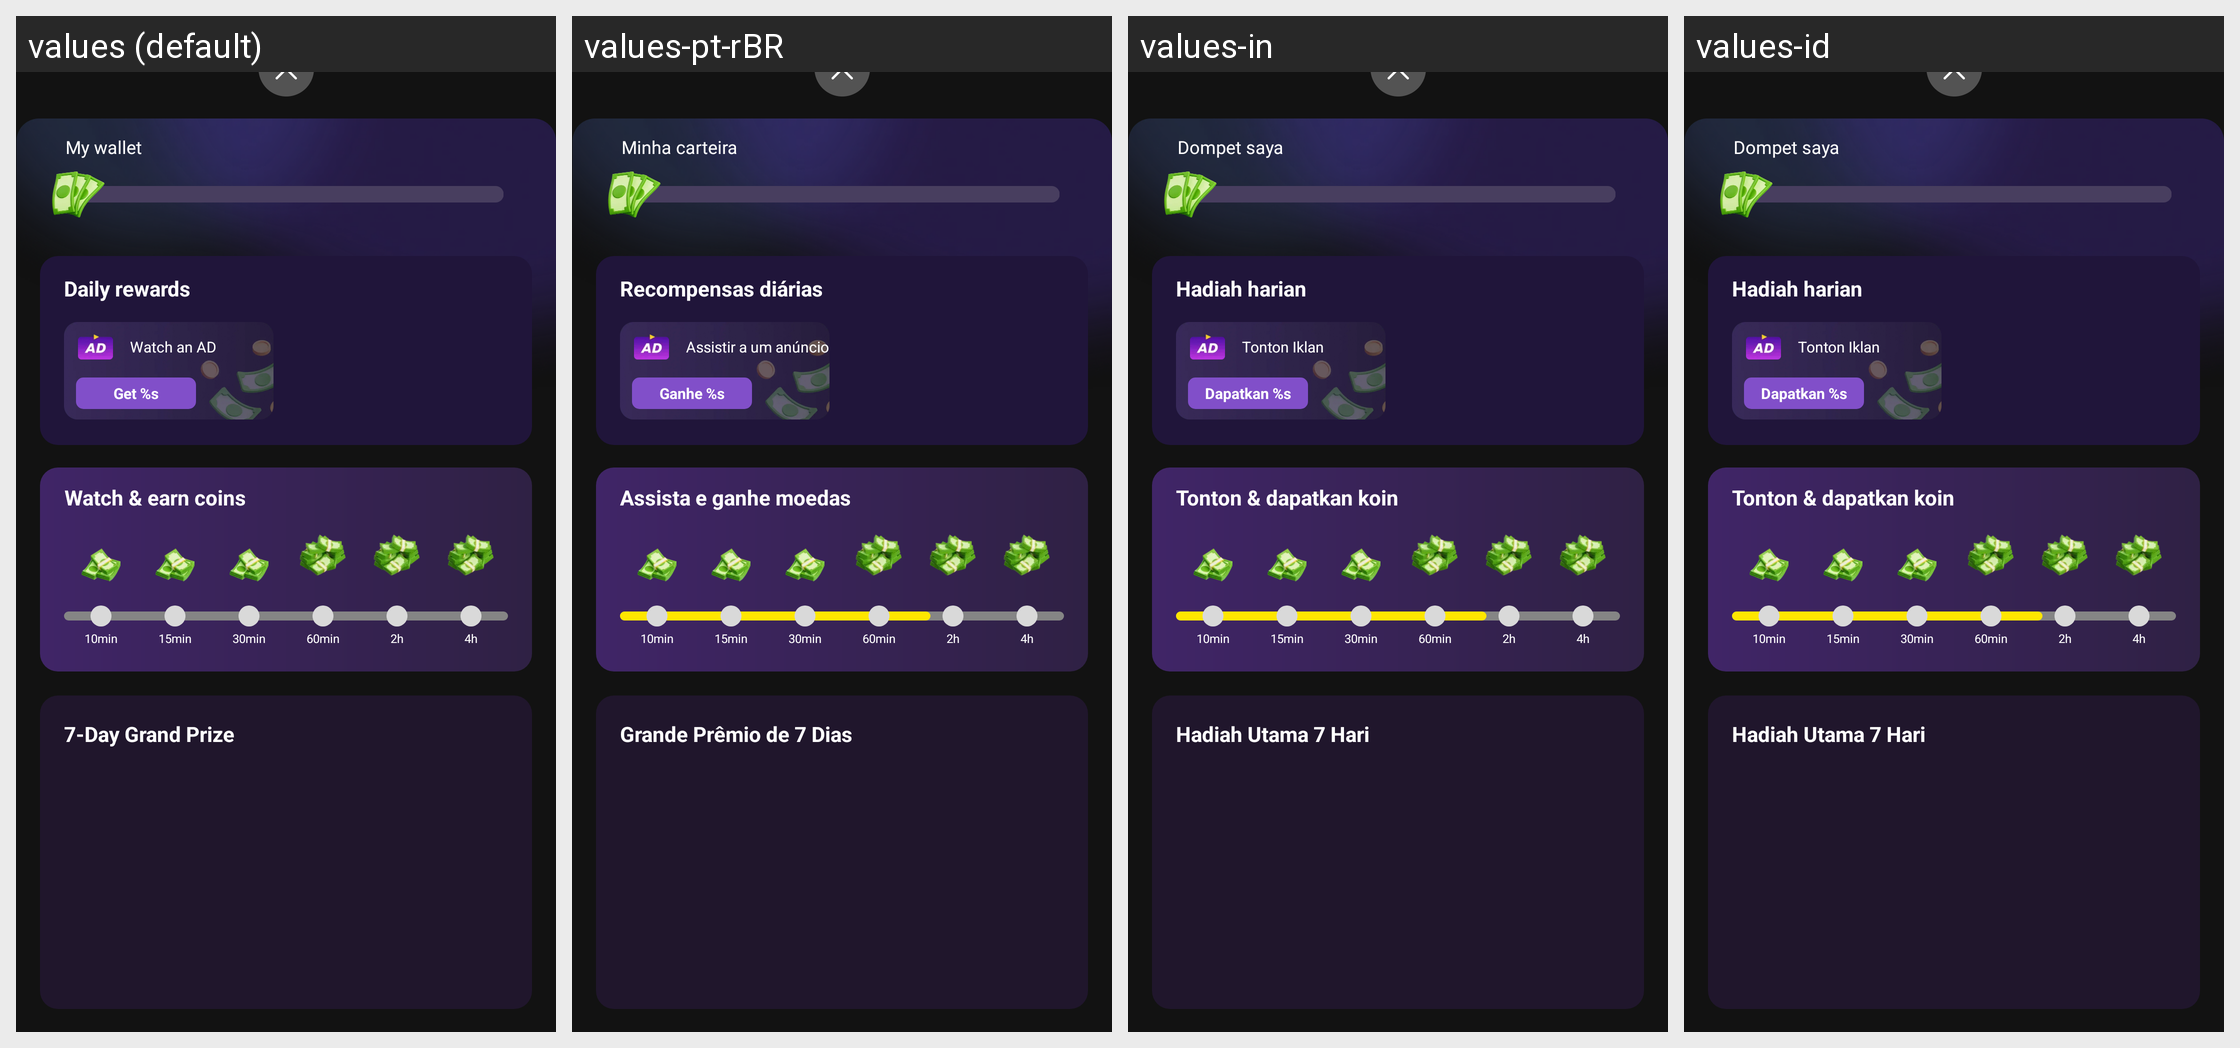

Translations of the strings shown on this Android screen, per locale in the grid:
Android screen res/layout/dialog_task_info.xml rendered under 4 locales, left to right: values (default), values-pt-rBR, values-in, values-id. Device: Nexus 5 (rendered at 1080×1920; each locale shown at half size, 540×960, under a caption strip naming it); theme Theme.Sphere.
Other locales in the repository, not shown: values-ar, values-es-rMX, values-th.
Strings drawn on this screen, with the default value and each locale's value (text and hints the layout hard-codes, and strings that could not be matched under every locale, appear in the picture but are not listed):

my_wallet
  values: My wallet
  values-pt-rBR: Minha carteira
  values-in: Dompet saya
  values-id: Dompet saya

daily_rewards
  values: Daily rewards
  values-pt-rBR: Recompensas diárias
  values-in: Hadiah harian
  values-id: Hadiah harian

watch_an_ad
  values: Watch an AD
  values-pt-rBR: Assistir a um anúncio
  values-in: Tonton Iklan
  values-id: Tonton Iklan

get_tips
  values: Get %s
  values-pt-rBR: Ganhe %s
  values-in: Dapatkan %s
  values-id: Dapatkan %s

watch_earn_coins
  values: Watch & earn coins
  values-pt-rBR: Assista e ganhe moedas
  values-in: Tonton & dapatkan koin
  values-id: Tonton & dapatkan koin

day_grand_prize
  values: 7-Day Grand Prize
  values-pt-rBR: Grande Prêmio de 7 Dias
  values-in: Hadiah Utama 7 Hari
  values-id: Hadiah Utama 7 Hari
